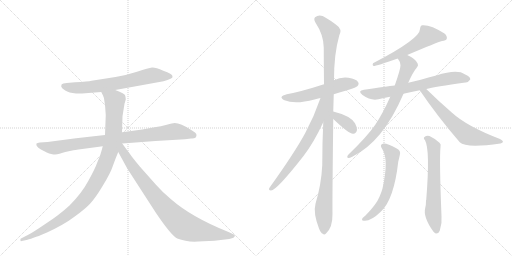
t = 0.00 s
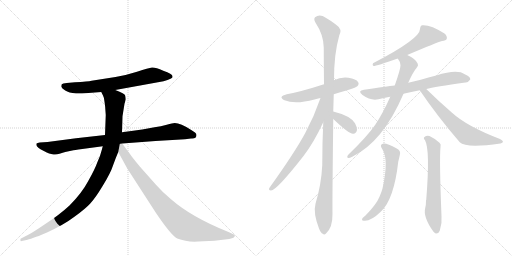
t = 2.34 s
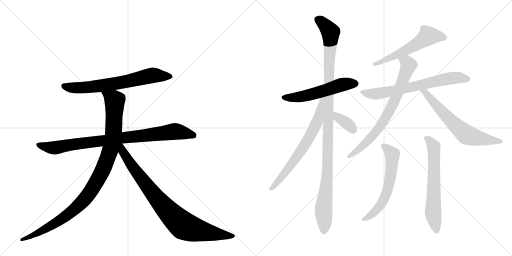
t = 4.67 s
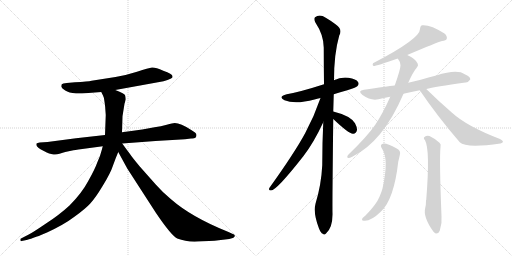
t = 7.01 s
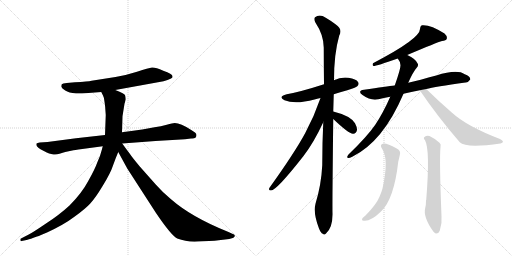
t = 9.35 s
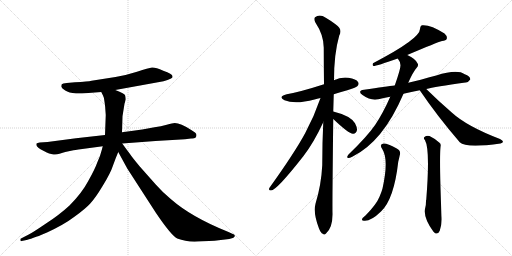
t = 11.69 s

The animated SVG that drew these frames (rendered in a browser with its animation timeline set to each time). Animation: 14 CSS @keyframes rules; one cycle of 11.69 s.

<svg version="1.1" viewBox="0 0 2048 1024" xmlns="http://www.w3.org/2000/svg">
  <g stroke="lightgray" stroke-dasharray="1,1" stroke-width="1" transform="scale(4, 4)">
    <line x1="0" y1="0" x2="256" y2="256"></line>
    <line x1="256" y1="0" x2="0" y2="256"></line>
    <line x1="128" y1="0" x2="128" y2="256"></line>
    <line x1="0" y1="128" x2="256" y2="128"></line>
    <line x1="256" y1="0" x2="512" y2="256"></line>
    <line x1="512" y1="0" x2="256" y2="256"></line>
    <line x1="384" y1="0" x2="384" y2="256"></line>
    <line x1="256" y1="128" x2="512" y2="128"></line>
  </g>
<g transform="scale(1, -1) translate(0, -850)">
   <style type="text/css">
    @keyframes keyframes0 {
      from {
       stroke: black;
       stroke-dashoffset: 688;
       stroke-width: 128;
       }
       69% {
       animation-timing-function: step-end;
       stroke: black;
       stroke-dashoffset: 0;
       stroke-width: 128;
       }
       to {
       stroke: black;
       stroke-width: 1024;
       }
       }
       #make-me-a-hanzi-animation-0 {
         animation: keyframes0 0.809896s both;
         animation-delay: 0.000000s;
         animation-timing-function: linear;
       }
    @keyframes keyframes1 {
      from {
       stroke: black;
       stroke-dashoffset: 883;
       stroke-width: 128;
       }
       74% {
       animation-timing-function: step-end;
       stroke: black;
       stroke-dashoffset: 0;
       stroke-width: 128;
       }
       to {
       stroke: black;
       stroke-width: 1024;
       }
       }
       #make-me-a-hanzi-animation-1 {
         animation: keyframes1 0.968587s both;
         animation-delay: 0.809896s;
         animation-timing-function: linear;
       }
    @keyframes keyframes2 {
      from {
       stroke: black;
       stroke-dashoffset: 1034;
       stroke-width: 128;
       }
       77% {
       animation-timing-function: step-end;
       stroke: black;
       stroke-dashoffset: 0;
       stroke-width: 128;
       }
       to {
       stroke: black;
       stroke-width: 1024;
       }
       }
       #make-me-a-hanzi-animation-2 {
         animation: keyframes2 1.091471s both;
         animation-delay: 1.778483s;
         animation-timing-function: linear;
       }
    @keyframes keyframes3 {
      from {
       stroke: black;
       stroke-dashoffset: 867;
       stroke-width: 128;
       }
       74% {
       animation-timing-function: step-end;
       stroke: black;
       stroke-dashoffset: 0;
       stroke-width: 128;
       }
       to {
       stroke: black;
       stroke-width: 1024;
       }
       }
       #make-me-a-hanzi-animation-3 {
         animation: keyframes3 0.955566s both;
         animation-delay: 2.869954s;
         animation-timing-function: linear;
       }
    @keyframes keyframes4 {
      from {
       stroke: black;
       stroke-dashoffset: 546;
       stroke-width: 128;
       }
       64% {
       animation-timing-function: step-end;
       stroke: black;
       stroke-dashoffset: 0;
       stroke-width: 128;
       }
       to {
       stroke: black;
       stroke-width: 1024;
       }
       }
       #make-me-a-hanzi-animation-4 {
         animation: keyframes4 0.694336s both;
         animation-delay: 3.825521s;
         animation-timing-function: linear;
       }
    @keyframes keyframes5 {
      from {
       stroke: black;
       stroke-dashoffset: 1120;
       stroke-width: 128;
       }
       78% {
       animation-timing-function: step-end;
       stroke: black;
       stroke-dashoffset: 0;
       stroke-width: 128;
       }
       to {
       stroke: black;
       stroke-width: 1024;
       }
       }
       #make-me-a-hanzi-animation-5 {
         animation: keyframes5 1.161458s both;
         animation-delay: 4.519857s;
         animation-timing-function: linear;
       }
    @keyframes keyframes6 {
      from {
       stroke: black;
       stroke-dashoffset: 677;
       stroke-width: 128;
       }
       69% {
       animation-timing-function: step-end;
       stroke: black;
       stroke-dashoffset: 0;
       stroke-width: 128;
       }
       to {
       stroke: black;
       stroke-width: 1024;
       }
       }
       #make-me-a-hanzi-animation-6 {
         animation: keyframes6 0.800944s both;
         animation-delay: 5.681315s;
         animation-timing-function: linear;
       }
    @keyframes keyframes7 {
      from {
       stroke: black;
       stroke-dashoffset: 355;
       stroke-width: 128;
       }
       54% {
       animation-timing-function: step-end;
       stroke: black;
       stroke-dashoffset: 0;
       stroke-width: 128;
       }
       to {
       stroke: black;
       stroke-width: 1024;
       }
       }
       #make-me-a-hanzi-animation-7 {
         animation: keyframes7 0.538900s both;
         animation-delay: 6.482259s;
         animation-timing-function: linear;
       }
    @keyframes keyframes8 {
      from {
       stroke: black;
       stroke-dashoffset: 571;
       stroke-width: 128;
       }
       65% {
       animation-timing-function: step-end;
       stroke: black;
       stroke-dashoffset: 0;
       stroke-width: 128;
       }
       to {
       stroke: black;
       stroke-width: 1024;
       }
       }
       #make-me-a-hanzi-animation-8 {
         animation: keyframes8 0.714681s both;
         animation-delay: 7.021159s;
         animation-timing-function: linear;
       }
    @keyframes keyframes9 {
      from {
       stroke: black;
       stroke-dashoffset: 682;
       stroke-width: 128;
       }
       69% {
       animation-timing-function: step-end;
       stroke: black;
       stroke-dashoffset: 0;
       stroke-width: 128;
       }
       to {
       stroke: black;
       stroke-width: 1024;
       }
       }
       #make-me-a-hanzi-animation-9 {
         animation: keyframes9 0.805013s both;
         animation-delay: 7.735840s;
         animation-timing-function: linear;
       }
    @keyframes keyframes10 {
      from {
       stroke: black;
       stroke-dashoffset: 744;
       stroke-width: 128;
       }
       71% {
       animation-timing-function: step-end;
       stroke: black;
       stroke-dashoffset: 0;
       stroke-width: 128;
       }
       to {
       stroke: black;
       stroke-width: 1024;
       }
       }
       #make-me-a-hanzi-animation-10 {
         animation: keyframes10 0.855469s both;
         animation-delay: 8.540853s;
         animation-timing-function: linear;
       }
    @keyframes keyframes11 {
      from {
       stroke: black;
       stroke-dashoffset: 650;
       stroke-width: 128;
       }
       68% {
       animation-timing-function: step-end;
       stroke: black;
       stroke-dashoffset: 0;
       stroke-width: 128;
       }
       to {
       stroke: black;
       stroke-width: 1024;
       }
       }
       #make-me-a-hanzi-animation-11 {
         animation: keyframes11 0.778971s both;
         animation-delay: 9.396322s;
         animation-timing-function: linear;
       }
    @keyframes keyframes12 {
      from {
       stroke: black;
       stroke-dashoffset: 603;
       stroke-width: 128;
       }
       66% {
       animation-timing-function: step-end;
       stroke: black;
       stroke-dashoffset: 0;
       stroke-width: 128;
       }
       to {
       stroke: black;
       stroke-width: 1024;
       }
       }
       #make-me-a-hanzi-animation-12 {
         animation: keyframes12 0.740723s both;
         animation-delay: 10.175293s;
         animation-timing-function: linear;
       }
    @keyframes keyframes13 {
      from {
       stroke: black;
       stroke-dashoffset: 637;
       stroke-width: 128;
       }
       67% {
       animation-timing-function: step-end;
       stroke: black;
       stroke-dashoffset: 0;
       stroke-width: 128;
       }
       to {
       stroke: black;
       stroke-width: 1024;
       }
       }
       #make-me-a-hanzi-animation-13 {
         animation: keyframes13 0.768392s both;
         animation-delay: 10.916016s;
         animation-timing-function: linear;
       }
</style>
<path d="M 461 490 L 654 525 Q 672 530 682 535 Q 692 539 690 545 Q 690 555 653 567 Q 622 581 608 580 Q 595 578 548 563 Q 501 548 462 542 L 366 527 Q 353 524 300 521 L 267 518 Q 250 516 247 513 Q 245 510 245 503 Q 247 497 261 488 Q 275 479 304 476 L 328 476 L 405 482 L 461 490 Z" fill="lightgray"></path> 
<path d="M 786 310 Q 786 316 780 320 L 765 330 Q 722 358 699 358 Q 691 358 667 351 Q 644 344 618 341 L 569 332 L 488 321 L 420 310 L 304 297 L 190 282 L 159 280 Q 149 278 146 276 Q 142 265 162 253 L 187 240 Q 195 235 209 233 Q 224 230 238 235 Q 252 240 261 242 L 289 248 Q 295 250 329 254 L 411 265 L 489 276 L 622 286 L 740 293 L 764 296 Q 786 294 786 310 Z" fill="lightgray"></path> 
<path d="M 488 321 L 490 385 L 498 435 L 503 452 Q 503 458 501 467 Q 500 476 461 490 C 433 501 392 509 405 482 L 412 468 Q 416 462 418 443 Q 421 423 421 417 L 423 390 L 420 310 L 411 265 L 407 250 Q 401 225 389 200 Q 380 174 353 126 Q 327 77 278 28 Q 238 -9 184 -44 Q 131 -80 115 -88 L 84 -104 Q 80 -105 82 -111 Q 81 -116 87 -114 L 106 -110 Q 112 -109 134 -101 L 148 -96 Q 155 -94 164 -90 L 188 -80 Q 257 -48 299 -16 Q 342 15 361 36 Q 381 57 411 107 Q 442 157 452 188 Q 463 219 473 242 L 488 321 Z" fill="lightgray"></path> 
<path d="M 473 242 L 509 176 L 624 -2 Q 685 -92 709 -104 Q 747 -119 793 -116 L 858 -113 L 917 -106 L 931 -102 Q 935 -101 939 -95 Q 942 -89 927 -84 L 914 -78 Q 766 -19 683 54 Q 653 78 623 112 L 560 183 Q 529 220 517 238 Q 509 248 489 276 C 471 300 451 283 473 242 Z" fill="lightgray"></path> 
<path d="M 1335 473 Q 1360 482 1389 489 Q 1423 499 1429 505 Q 1438 514 1432 522 Q 1425 534 1394 539 Q 1363 543 1336 529 L 1296 513 Q 1203 483 1147 473 Q 1110 463 1138 449 Q 1180 431 1258 452 Q 1268 455 1282 458 L 1335 473 Z" fill="lightgray"></path> 
<path d="M 1333 404 Q 1334 438 1335 473 L 1336 529 Q 1336 635 1357 708 Q 1372 733 1342 753 Q 1327 765 1303 779 Q 1279 795 1260 781 Q 1254 775 1261 761 Q 1295 710 1295 659 Q 1295 592 1296 513 L 1293 361 Q 1289 279 1289 189 Q 1285 110 1262 35 Q 1252 -2 1276 -64 Q 1283 -82 1291 -85 Q 1297 -92 1304 -84 Q 1331 -60 1330 -4 Q 1329 39 1333 374 L 1333 404 Z" fill="lightgray"></path> 
<path d="M 1282 458 Q 1257 385 1221 318 Q 1179 240 1078 99 Q 1072 89 1084 88 Q 1106 88 1214 226 Q 1256 281 1293 361 C 1353 489 1292 486 1282 458 Z" fill="lightgray"></path> 
<path d="M 1333 374 Q 1396 314 1412 315 Q 1424 314 1428 330 Q 1429 340 1420 357 Q 1402 387 1333 404 C 1304 411 1311 395 1333 374 Z" fill="lightgray"></path> 
<path d="M 1629 630 Q 1749 681 1768 686 Q 1784 687 1787 695 Q 1790 705 1778 716 Q 1721 753 1687 749 Q 1680 745 1680 734 Q 1681 695 1492 597 Q 1488 588 1494 586 Q 1506 586 1591 616 L 1629 630 Z" fill="lightgray"></path> 
<path d="M 1705 494 Q 1738 503 1862 520 Q 1872 519 1881 532 Q 1882 544 1859 553 Q 1829 575 1745 548 Q 1714 541 1683 531 Q 1658 525 1633 519 L 1579 508 Q 1548 505 1456 491 Q 1428 487 1450 470 Q 1483 446 1514 453 Q 1533 459 1561 463 L 1614 475 Q 1644 482 1679 489 L 1705 494 Z" fill="lightgray"></path> 
<path d="M 1633 519 Q 1652 562 1666 578 Q 1675 588 1671 595 Q 1664 614 1629 630 C 1602 644 1576 642 1591 616 Q 1601 604 1602 589 Q 1602 573 1579 508 L 1561 463 Q 1533 399 1501 351 Q 1468 303 1394 232 Q 1384 220 1393 218 Q 1397 217 1409 223 Q 1532 283 1614 475 L 1633 519 Z" fill="lightgray"></path> 
<path d="M 1679 489 Q 1748 387 1839 281 Q 1864 256 2002 276 Q 2011 279 2012 283 Q 2012 287 2000 294 Q 1867 345 1807 400 Q 1758 442 1705 494 C 1684 515 1662 514 1679 489 Z" fill="lightgray"></path> 
<path d="M 1529 254 Q 1556 211 1530 96 Q 1526 81 1518 63 Q 1506 33 1463 -11 Q 1450 -21 1448 -27 Q 1447 -33 1456 -33 Q 1483 -36 1524 4 Q 1576 53 1593 203 Q 1597 219 1599 229 Q 1605 247 1587 256 Q 1547 278 1534 276 Q 1516 273 1529 254 Z" fill="lightgray"></path> 
<path d="M 1700 289 Q 1721 253 1705 51 Q 1704 50 1704 46 Q 1704 28 1701 19 Q 1691 -18 1734 -77 Q 1738 -81 1743 -84 Q 1755 -85 1759 -73 Q 1769 -43 1766 -15 Q 1757 211 1762 262 Q 1765 274 1758 279 Q 1736 298 1718 306 Q 1706 309 1698 302 Q 1692 298 1700 289 Z" fill="lightgray"></path> 
      <clipPath id="make-me-a-hanzi-clip-0">
      <path d="M 461 490 L 654 525 Q 672 530 682 535 Q 692 539 690 545 Q 690 555 653 567 Q 622 581 608 580 Q 595 578 548 563 Q 501 548 462 542 L 366 527 Q 353 524 300 521 L 267 518 Q 250 516 247 513 Q 245 510 245 503 Q 247 497 261 488 Q 275 479 304 476 L 328 476 L 405 482 L 461 490 Z" fill="lightgray"></path>
      </clipPath>
      <path clip-path="url(#make-me-a-hanzi-clip-0)" d="M 254 506 L 284 499 L 334 499 L 494 521 L 601 547 L 681 544 " fill="none" id="make-me-a-hanzi-animation-0" stroke-dasharray="560 1120" stroke-linecap="round"></path>

      <clipPath id="make-me-a-hanzi-clip-1">
      <path d="M 786 310 Q 786 316 780 320 L 765 330 Q 722 358 699 358 Q 691 358 667 351 Q 644 344 618 341 L 569 332 L 488 321 L 420 310 L 304 297 L 190 282 L 159 280 Q 149 278 146 276 Q 142 265 162 253 L 187 240 Q 195 235 209 233 Q 224 230 238 235 Q 252 240 261 242 L 289 248 Q 295 250 329 254 L 411 265 L 489 276 L 622 286 L 740 293 L 764 296 Q 786 294 786 310 Z" fill="lightgray"></path>
      </clipPath>
      <path clip-path="url(#make-me-a-hanzi-clip-1)" d="M 154 272 L 190 261 L 225 259 L 286 272 L 694 324 L 773 309 " fill="none" id="make-me-a-hanzi-animation-1" stroke-dasharray="755 1510" stroke-linecap="round"></path>

      <clipPath id="make-me-a-hanzi-clip-2">
      <path d="M 488 321 L 490 385 L 498 435 L 503 452 Q 503 458 501 467 Q 500 476 461 490 C 433 501 392 509 405 482 L 412 468 Q 416 462 418 443 Q 421 423 421 417 L 423 390 L 420 310 L 411 265 L 407 250 Q 401 225 389 200 Q 380 174 353 126 Q 327 77 278 28 Q 238 -9 184 -44 Q 131 -80 115 -88 L 84 -104 Q 80 -105 82 -111 Q 81 -116 87 -114 L 106 -110 Q 112 -109 134 -101 L 148 -96 Q 155 -94 164 -90 L 188 -80 Q 257 -48 299 -16 Q 342 15 361 36 Q 381 57 411 107 Q 442 157 452 188 Q 463 219 473 242 L 488 321 Z" fill="lightgray"></path>
      </clipPath>
      <path clip-path="url(#make-me-a-hanzi-clip-2)" d="M 413 477 L 459 448 L 454 321 L 436 235 L 391 130 L 331 45 L 262 -16 L 165 -75 L 87 -109 " fill="none" id="make-me-a-hanzi-animation-2" stroke-dasharray="906 1812" stroke-linecap="round"></path>

      <clipPath id="make-me-a-hanzi-clip-3">
      <path d="M 473 242 L 509 176 L 624 -2 Q 685 -92 709 -104 Q 747 -119 793 -116 L 858 -113 L 917 -106 L 931 -102 Q 935 -101 939 -95 Q 942 -89 927 -84 L 914 -78 Q 766 -19 683 54 Q 653 78 623 112 L 560 183 Q 529 220 517 238 Q 509 248 489 276 C 471 300 451 283 473 242 Z" fill="lightgray"></path>
      </clipPath>
      <path clip-path="url(#make-me-a-hanzi-clip-3)" d="M 485 268 L 492 243 L 531 181 L 614 73 L 665 12 L 735 -53 L 811 -76 L 931 -94 " fill="none" id="make-me-a-hanzi-animation-3" stroke-dasharray="739 1478" stroke-linecap="round"></path>

      <clipPath id="make-me-a-hanzi-clip-4">
      <path d="M 1335 473 Q 1360 482 1389 489 Q 1423 499 1429 505 Q 1438 514 1432 522 Q 1425 534 1394 539 Q 1363 543 1336 529 L 1296 513 Q 1203 483 1147 473 Q 1110 463 1138 449 Q 1180 431 1258 452 Q 1268 455 1282 458 L 1335 473 Z" fill="lightgray"></path>
      </clipPath>
      <path clip-path="url(#make-me-a-hanzi-clip-4)" d="M 1139 462 L 1210 464 L 1353 508 L 1422 515 " fill="none" id="make-me-a-hanzi-animation-4" stroke-dasharray="418 836" stroke-linecap="round"></path>

      <clipPath id="make-me-a-hanzi-clip-5">
      <path d="M 1333 404 Q 1334 438 1335 473 L 1336 529 Q 1336 635 1357 708 Q 1372 733 1342 753 Q 1327 765 1303 779 Q 1279 795 1260 781 Q 1254 775 1261 761 Q 1295 710 1295 659 Q 1295 592 1296 513 L 1293 361 Q 1289 279 1289 189 Q 1285 110 1262 35 Q 1252 -2 1276 -64 Q 1283 -82 1291 -85 Q 1297 -92 1304 -84 Q 1331 -60 1330 -4 Q 1329 39 1333 374 L 1333 404 Z" fill="lightgray"></path>
      </clipPath>
      <path clip-path="url(#make-me-a-hanzi-clip-5)" d="M 1272 772 L 1322 721 L 1311 193 L 1294 15 L 1296 -71 " fill="none" id="make-me-a-hanzi-animation-5" stroke-dasharray="992 1984" stroke-linecap="round"></path>

      <clipPath id="make-me-a-hanzi-clip-6">
      <path d="M 1282 458 Q 1257 385 1221 318 Q 1179 240 1078 99 Q 1072 89 1084 88 Q 1106 88 1214 226 Q 1256 281 1293 361 C 1353 489 1292 486 1282 458 Z" fill="lightgray"></path>
      </clipPath>
      <path clip-path="url(#make-me-a-hanzi-clip-6)" d="M 1290 455 L 1269 363 L 1225 279 L 1176 204 L 1085 95 " fill="none" id="make-me-a-hanzi-animation-6" stroke-dasharray="549 1098" stroke-linecap="round"></path>

      <clipPath id="make-me-a-hanzi-clip-7">
      <path d="M 1333 374 Q 1396 314 1412 315 Q 1424 314 1428 330 Q 1429 340 1420 357 Q 1402 387 1333 404 C 1304 411 1311 395 1333 374 Z" fill="lightgray"></path>
      </clipPath>
      <path clip-path="url(#make-me-a-hanzi-clip-7)" d="M 1341 397 L 1349 382 L 1394 352 L 1412 331 " fill="none" id="make-me-a-hanzi-animation-7" stroke-dasharray="227 454" stroke-linecap="round"></path>

      <clipPath id="make-me-a-hanzi-clip-8">
      <path d="M 1629 630 Q 1749 681 1768 686 Q 1784 687 1787 695 Q 1790 705 1778 716 Q 1721 753 1687 749 Q 1680 745 1680 734 Q 1681 695 1492 597 Q 1488 588 1494 586 Q 1506 586 1591 616 L 1629 630 Z" fill="lightgray"></path>
      </clipPath>
      <path clip-path="url(#make-me-a-hanzi-clip-8)" d="M 1776 699 L 1712 707 L 1654 664 L 1575 624 L 1531 610 L 1522 601 L 1505 602 L 1496 592 " fill="none" id="make-me-a-hanzi-animation-8" stroke-dasharray="443 886" stroke-linecap="round"></path>

      <clipPath id="make-me-a-hanzi-clip-9">
      <path d="M 1705 494 Q 1738 503 1862 520 Q 1872 519 1881 532 Q 1882 544 1859 553 Q 1829 575 1745 548 Q 1714 541 1683 531 Q 1658 525 1633 519 L 1579 508 Q 1548 505 1456 491 Q 1428 487 1450 470 Q 1483 446 1514 453 Q 1533 459 1561 463 L 1614 475 Q 1644 482 1679 489 L 1705 494 Z" fill="lightgray"></path>
      </clipPath>
      <path clip-path="url(#make-me-a-hanzi-clip-9)" d="M 1451 481 L 1505 475 L 1796 536 L 1839 539 L 1870 534 " fill="none" id="make-me-a-hanzi-animation-9" stroke-dasharray="554 1108" stroke-linecap="round"></path>

      <clipPath id="make-me-a-hanzi-clip-10">
      <path d="M 1633 519 Q 1652 562 1666 578 Q 1675 588 1671 595 Q 1664 614 1629 630 C 1602 644 1576 642 1591 616 Q 1601 604 1602 589 Q 1602 573 1579 508 L 1561 463 Q 1533 399 1501 351 Q 1468 303 1394 232 Q 1384 220 1393 218 Q 1397 217 1409 223 Q 1532 283 1614 475 L 1633 519 Z" fill="lightgray"></path>
      </clipPath>
      <path clip-path="url(#make-me-a-hanzi-clip-10)" d="M 1600 612 L 1616 608 L 1634 590 L 1568 424 L 1526 352 L 1489 305 L 1431 249 L 1395 225 " fill="none" id="make-me-a-hanzi-animation-10" stroke-dasharray="616 1232" stroke-linecap="round"></path>

      <clipPath id="make-me-a-hanzi-clip-11">
      <path d="M 1679 489 Q 1748 387 1839 281 Q 1864 256 2002 276 Q 2011 279 2012 283 Q 2012 287 2000 294 Q 1867 345 1807 400 Q 1758 442 1705 494 C 1684 515 1662 514 1679 489 Z" fill="lightgray"></path>
      </clipPath>
      <path clip-path="url(#make-me-a-hanzi-clip-11)" d="M 1686 485 L 1702 478 L 1794 376 L 1863 313 L 1894 302 L 2005 282 " fill="none" id="make-me-a-hanzi-animation-11" stroke-dasharray="522 1044" stroke-linecap="round"></path>

      <clipPath id="make-me-a-hanzi-clip-12">
      <path d="M 1529 254 Q 1556 211 1530 96 Q 1526 81 1518 63 Q 1506 33 1463 -11 Q 1450 -21 1448 -27 Q 1447 -33 1456 -33 Q 1483 -36 1524 4 Q 1576 53 1593 203 Q 1597 219 1599 229 Q 1605 247 1587 256 Q 1547 278 1534 276 Q 1516 273 1529 254 Z" fill="lightgray"></path>
      </clipPath>
      <path clip-path="url(#make-me-a-hanzi-clip-12)" d="M 1534 264 L 1554 251 L 1569 229 L 1567 175 L 1551 92 L 1537 55 L 1515 20 L 1470 -21 L 1455 -26 " fill="none" id="make-me-a-hanzi-animation-12" stroke-dasharray="475 950" stroke-linecap="round"></path>

      <clipPath id="make-me-a-hanzi-clip-13">
      <path d="M 1700 289 Q 1721 253 1705 51 Q 1704 50 1704 46 Q 1704 28 1701 19 Q 1691 -18 1734 -77 Q 1738 -81 1743 -84 Q 1755 -85 1759 -73 Q 1769 -43 1766 -15 Q 1757 211 1762 262 Q 1765 274 1758 279 Q 1736 298 1718 306 Q 1706 309 1698 302 Q 1692 298 1700 289 Z" fill="lightgray"></path>
      </clipPath>
      <path clip-path="url(#make-me-a-hanzi-clip-13)" d="M 1706 297 L 1723 283 L 1735 261 L 1732 3 L 1745 -72 " fill="none" id="make-me-a-hanzi-animation-13" stroke-dasharray="509 1018" stroke-linecap="round"></path>

</g>
</svg>
